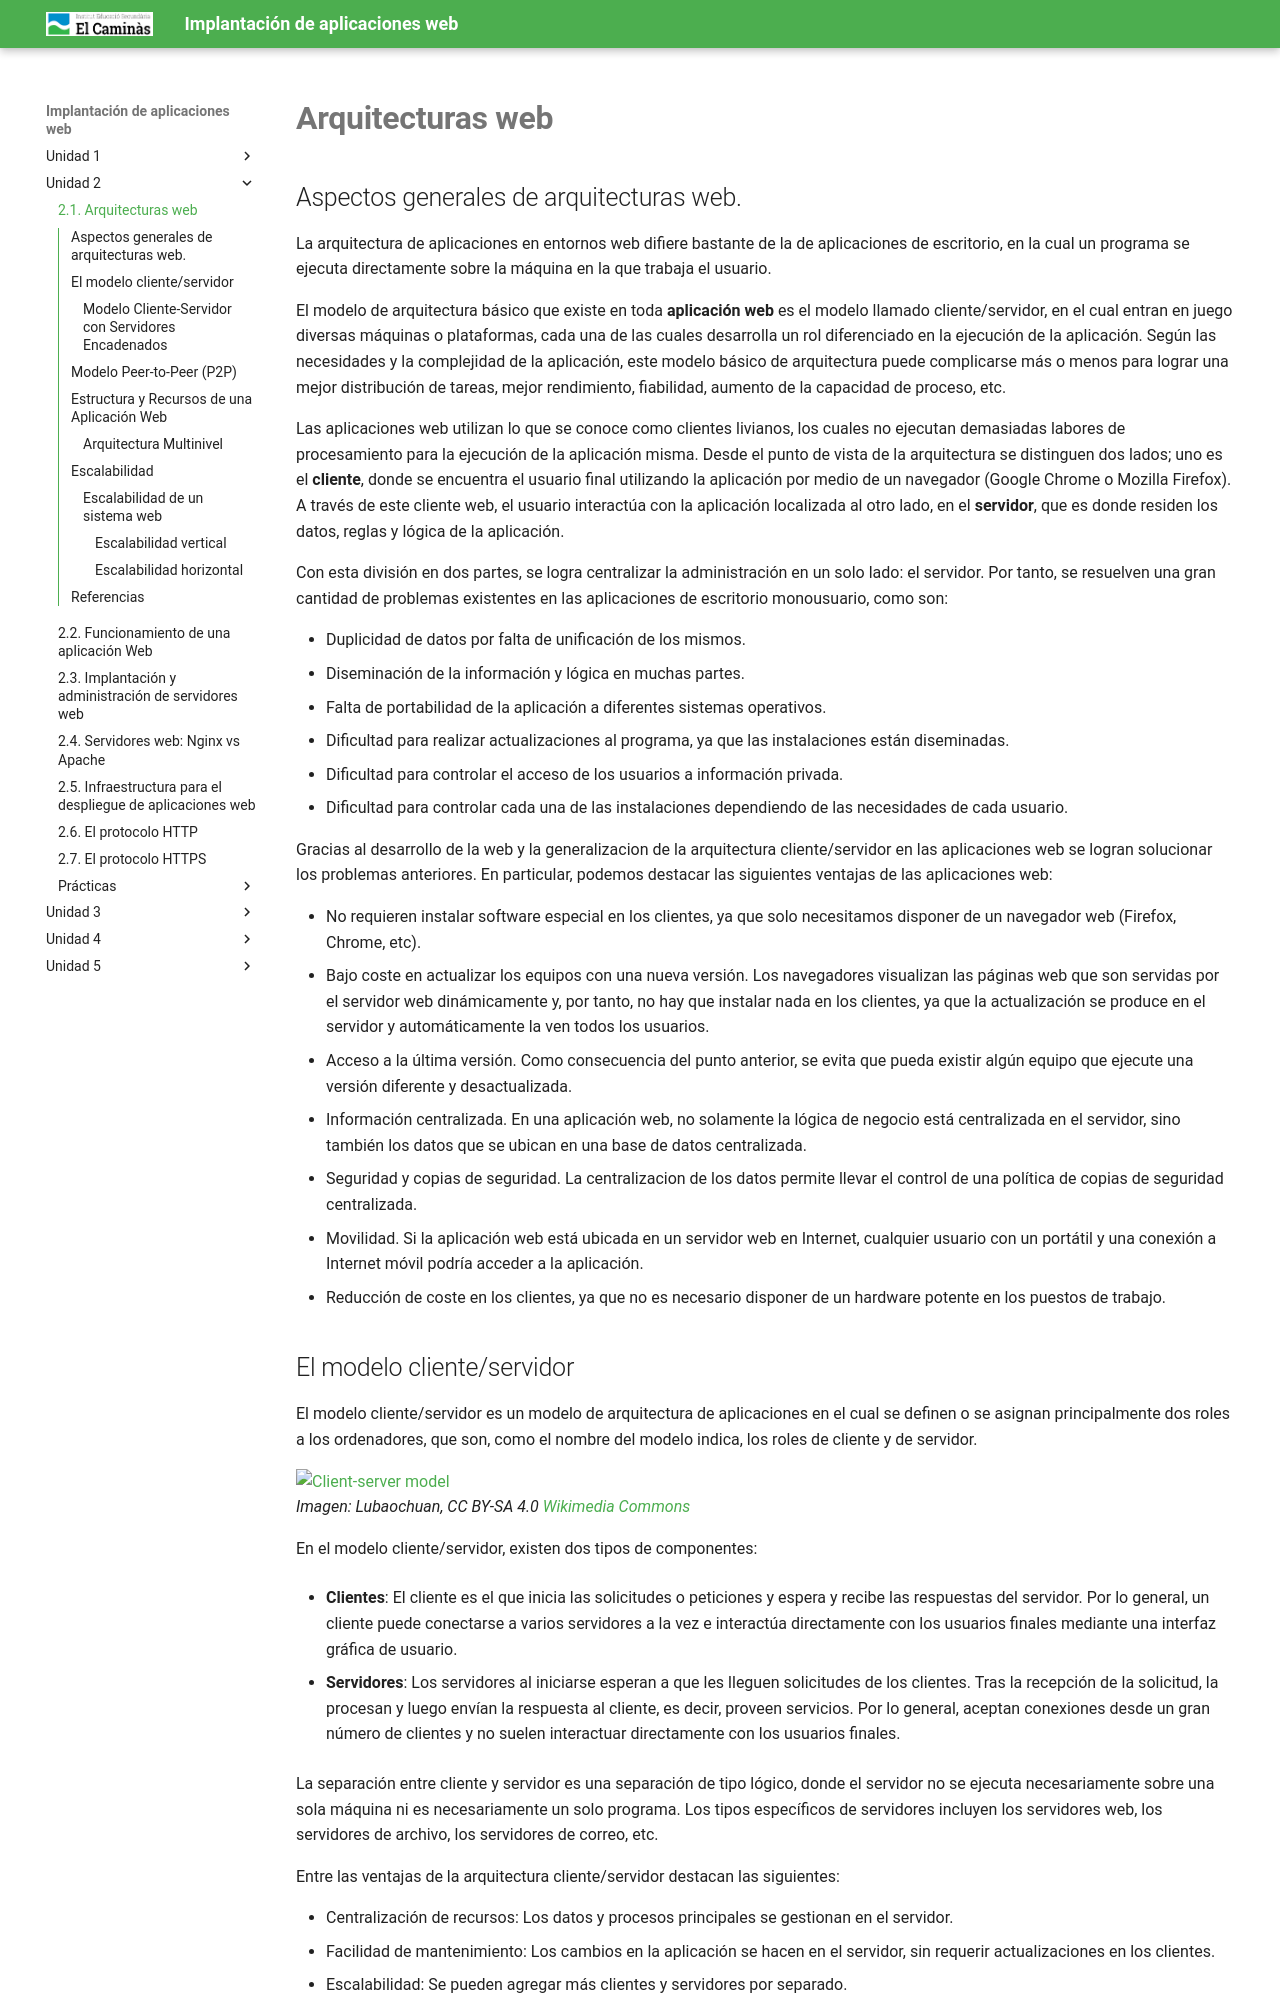

repository: victoria-nr/IAW · page: Unidad 2/Ud2_1_Imp_ArqWeb/index.html · generator: mkdocs

---
title: '2.1. Arquitecturas web'
---

# **Arquitecturas web**

## Aspectos generales de arquitecturas web.

La arquitectura de aplicaciones en entornos web difiere bastante de la de aplicaciones de escritorio, en la cual un programa se ejecuta directamente sobre la máquina en la que trabaja el usuario.

El modelo de arquitectura básico que existe en toda **aplicación web** es el modelo llamado cliente/servidor, en el cual entran en juego diversas máquinas o plataformas, cada una de las cuales desarrolla un rol diferenciado en la ejecución de la aplicación. Según las necesidades y la complejidad de la aplicación, este modelo básico de arquitectura puede complicarse más o menos para lograr una mejor distribución de tareas, mejor rendimiento, fiabilidad, aumento de la capacidad de proceso, etc.

Las aplicaciones web utilizan lo que se conoce como clientes livianos, los cuales no ejecutan demasiadas labores de procesamiento para la ejecución de la aplicación misma. Desde el punto de vista de la arquitectura se distinguen dos lados; uno es el **cliente**, donde se encuentra el usuario final utilizando la aplicación por medio de un navegador (Google Chrome o Mozilla Firefox). A través de este cliente web, el usuario interactúa con la aplicación localizada al otro lado, en el **servidor**, que es donde residen los datos, reglas y lógica de la aplicación.

Con esta división en dos partes, se logra centralizar la administración en un solo lado: el servidor. Por tanto, se resuelven una gran cantidad de problemas existentes en las aplicaciones de escritorio monousuario, como son:

* Duplicidad de datos por falta de unificación de los mismos.
* Diseminación de la información y lógica en muchas partes.
* Falta de portabilidad de la aplicación a diferentes sistemas operativos.
* Dificultad para realizar actualizaciones al programa, ya que las instalaciones están diseminadas.
* Dificultad para controlar el acceso de los usuarios a información privada.
* Dificultad para controlar cada una de las instalaciones dependiendo de las necesidades de cada usuario.

Gracias al desarrollo de la web y la generalizacion de la arquitectura cliente/servidor en las aplicaciones web se logran solucionar los problemas anteriores. En particular, podemos destacar las siguientes ventajas de las aplicaciones web:

* No requieren instalar software especial en los clientes, ya que solo necesitamos disponer de un navegador web (Firefox, Chrome, etc).
* Bajo coste en actualizar los equipos con una nueva versión. Los navegadores visualizan las páginas web que son servidas por el servidor web dinámicamente y, por tanto, no hay que instalar nada en los clientes, ya que la actualización se produce en el servidor y automáticamente la ven todos los usuarios.
* Acceso a la última versión. Como consecuencia del punto anterior, se evita que pueda existir algún equipo que ejecute una versión diferente y desactualizada.
* Información centralizada. En una aplicación web, no solamente la lógica de negocio está centralizada en el servidor, sino también los datos que se ubican en una base de datos centralizada.
* Seguridad y copias de seguridad. La centralizacion de los datos permite llevar el control de una política de copias de seguridad centralizada.
* Movilidad. Si la aplicación web está ubicada en un servidor web en Internet, cualquier usuario con un portátil y una conexión a Internet móvil podría acceder a la aplicación.
* Reducción de coste en los clientes, ya que no es necesario disponer de un hardware potente en los puestos de trabajo.


## El modelo cliente/servidor

El modelo cliente/servidor es un modelo de arquitectura de aplicaciones en el cual se definen o se asignan principalmente dos roles a los ordenadores, que son, como el nombre del modelo indica, los roles de cliente y de servidor.

[![Client-server model](https://upload.wikimedia.org/wikipedia/commons/thumb/6/69/Client-server_model.svg/512px-Client-server_model.svg.png)](https://commons.wikimedia.org/wiki/File:Client-server_model.svg)
*Imagen: Lubaochuan, CC BY-SA 4.0 [Wikimedia Commons](https://commons.wikimedia.org/wiki/File:Client-server_model.svg)*

En el modelo cliente/servidor, existen dos tipos de componentes:

* **Clientes**: El cliente es el que inicia las solicitudes o peticiones y espera y recibe las respuestas del servidor. Por lo general, un cliente puede conectarse a varios servidores a la vez e interactúa directamente con los usuarios finales mediante una interfaz gráfica de usuario.

* **Servidores**: Los servidores al iniciarse esperan a que les lleguen solicitudes de los clientes. Tras la recepción de la solicitud, la procesan y luego envían la respuesta al cliente, es decir, proveen servicios. Por lo general, aceptan conexiones desde un gran número de clientes y no suelen interactuar directamente con los usuarios finales.


La separación entre cliente y servidor es una separación de tipo lógico, donde el servidor no se ejecuta necesariamente sobre una sola máquina ni es necesariamente un solo programa. Los tipos específicos de servidores incluyen los servidores web, los servidores de archivo, los servidores de correo, etc.


Entre las ventajas de la arquitectura cliente/servidor destacan las siguientes:

* Centralización de recursos: Los datos y procesos principales se gestionan en el servidor.
* Facilidad de mantenimiento: Los cambios en la aplicación se hacen en el servidor, sin requerir actualizaciones en los clientes.
* Escalabilidad: Se pueden agregar más clientes y servidores por separado.
* Seguridad: Los datos sensibles se almacenan en el servidor, no en los clientes.
* Tecnologías: Están suficientemente desarrolladas y aseguran la seguridad en las transacciones, la amigabilidad de la interfaz y la facilidad de empleo.

Sin embargo, dicha arquitectura cliente/servidor cuenta a su vez con varios desafíos o desventajas que conviene no obviar:

* Dependencia del servidor: Si el servidor falla, la aplicación se vuelve inaccesible, a diferencia de la arquitectura peer-to-peer (P2P) que suele ser más robusta al estar los recursos distribuidos en varios nodos de la red.
* Costos: El servidor requiere hardware y mantenimiento costosos.
* Rendimiento: La congestión del tráfico ha sido siempre un problema del paradigma cliente/servidor. Un número elevado de clientes puede ralentizar el servidor.
* Complejidad de red: La arquitectura depende de una buena infraestructura de red.

El modelo cliente/servidor básico de la figura anterior es válido para aplicaciones web pequeñas, simples y que no tengan una gran carga de trabajo, es decir, un número reducido de clientes conectados simultáneamente.

En entornos reales, es común que estas tres características no estén presentes, por lo que es necesario implementar una arquitectura más compleja pero también basada en el modelo cliente/servidor. Esta arquitectura puede presentar diferencias o extensiones al modelo básico para garantizar un buen rendimiento de las aplicaciones web, su fiabilidad y/o la capacidad de atender un gran número de peticiones de los clientes de forma simultánea en aplicaciones web de tamaño mediano o grande, y con un nivel de complejidad medio/alto. De esta necesidad surge el modelo siguiente.

### Modelo Cliente-Servidor con Servidores Encadenados

Cuando en una aplicación el servidor debe realizar tareas muy complejas o costosas de procesar, se pueden distribuir subtareas en varios servidores. De esta manera, un servidor puede actuar como cliente de otro servidor para delegar ciertas responsabilidades.

[![Arquitectura cliente-servidor de 3 niveles](https://upload.wikimedia.org/wikipedia/commons/b/bb/Client-Server_3-tier_architecture_-_en.png)](https://commons.wikimedia.org/wiki/File:Client-Server_3-tier_architecture_-_en.png)
*Imagen: Michel Bakni, CC BY-SA 4.0 [Wikimedia Commons](https://commons.wikimedia.org/wiki/File:Client-Server_3-tier_architecture_-_en.png)*


Por ejemplo, cuando un cliente de una entidad bancaria accede a los servicios en línea de su banco a través de un navegador web (cliente), el cliente inicia una solicitud al servidor web del banco. Las credenciales de inicio de sesión del cliente se almacenan en una base de datos y el servidor web accede a la base de datos como cliente. Un servidor de aplicaciones interpreta los datos devueltos aplicando la lógica de negocios del banco y proporciona la salida al servidor web. Finalmente, el servidor web devuelve el resultado al navegador web del cliente para su visualización.


<!--
### Aplicaciones Basadas en la Web

Un caso particular de aplicaciones cliente-servidor son las aplicaciones que se ejecutan aprovechando la arquitectura web. Estas aplicaciones se basan en tener toda la capacidad de procesamiento en un servidor web (o conjunto de servidores) al que se accede desde un navegador web.

Cuando un usuario hace clic en un enlace en una página web de su navegador, este genera una solicitud al servidor que contiene la información. Una vez que el servidor recibe la solicitud, devuelve el contenido. La comunicación entre el cliente y el servidor se realiza a través del protocolo HTTP.
-->

## Modelo Peer-to-Peer (P2P)

Existe un tipo de arquitectura en la cual todas las computadoras actúan simultáneamente como clientes y servidores. Estas redes se conocen como redes peer-to-peer (igual a igual).

[![Red Peer-to-Peer (P2P)](https://upload.wikimedia.org/wikipedia/commons/thumb/9/9e/P2P_network.svg/512px-P2P_network.svg.png)](https://commons.wikimedia.org/wiki/File:P2P_network.svg)
*Imagen: The 360 Degree, CC BY-SA 4.0 [Wikimedia Commons](https://commons.wikimedia.org/wiki/File:P2P_network.svg)*

Un sistema peer-to-peer se caracteriza por ser un sistema distribuido en el cual todos los nodos tienen las mismas capacidades y responsabilidades, es decir, todos son clientes y servidores al mismo tiempo, lo que implica que toda la comunicación es simétrica.

<!--
## Servidores web y de aplicaciones. Instalación y configuración básica

Durante las fases de desarrollo, puesta en producción y mantenimiento de una aplicación web, nos encontramos con varios tipos de servidores que llevan a cabo tareas específicas en el funcionamiento global.
